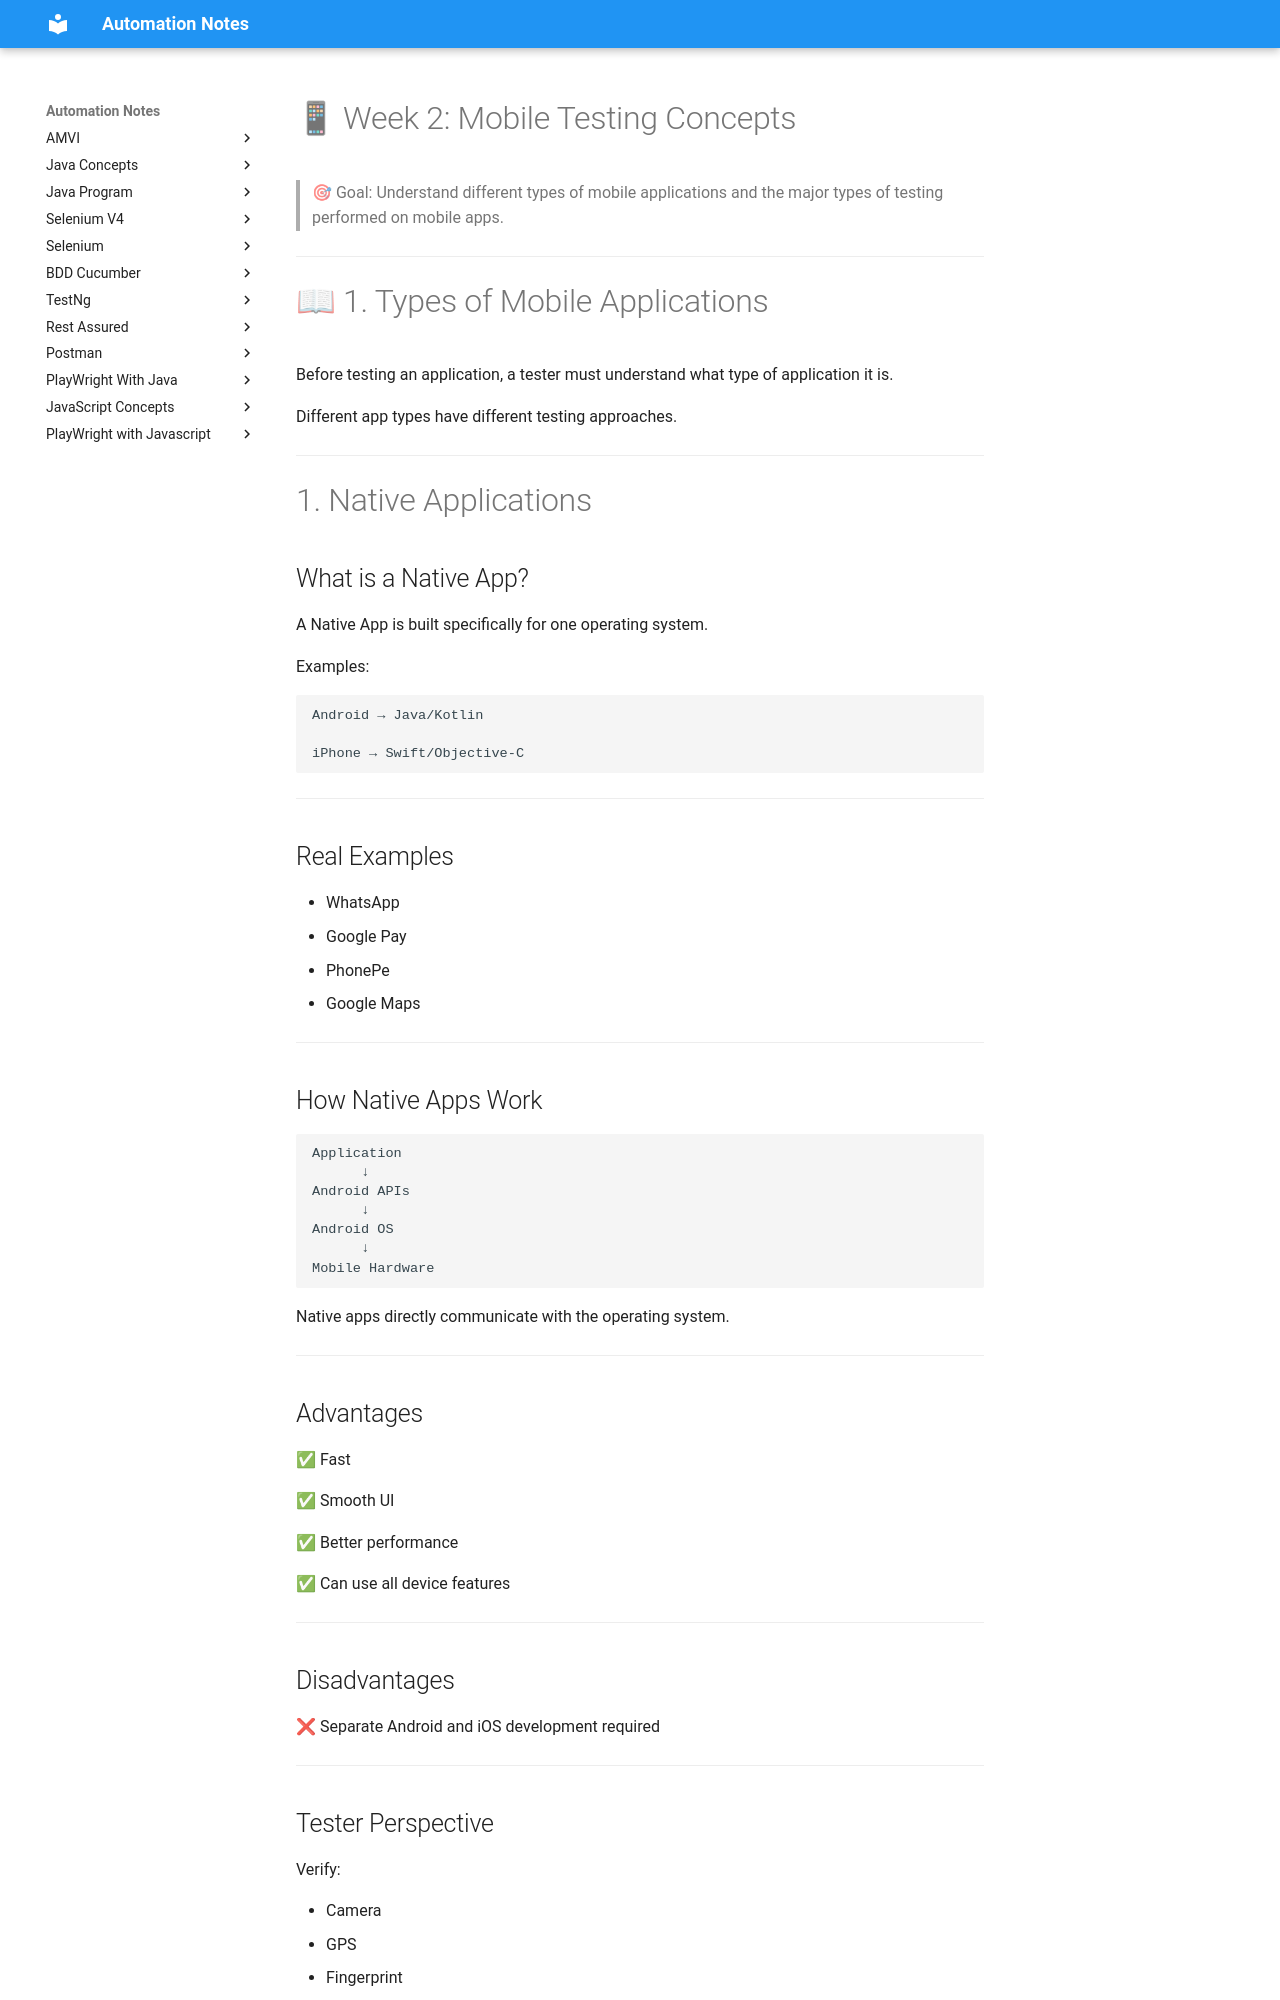

repository: automation-study-material/automation-testing · page: mobile-manual/mobile-testing-concepts/index.html · generator: mkdocs

# 📱 Week 2: Mobile Testing Concepts

> 🎯 Goal: Understand different types of mobile applications and the major types of testing performed on mobile apps.

---

# 📖 1. Types of Mobile Applications

Before testing an application, a tester must understand what type of application it is.

Different app types have different testing approaches.

---

# 1. Native Applications

## What is a Native App?

A Native App is built specifically for one operating system.

Examples:

```text
Android → Java/Kotlin

iPhone → Swift/Objective-C
```

---

## Real Examples

* WhatsApp
* Google Pay
* PhonePe
* Google Maps

---

## How Native Apps Work

```text
Application
      ↓
Android APIs
      ↓
Android OS
      ↓
Mobile Hardware
```

Native apps directly communicate with the operating system.

---
